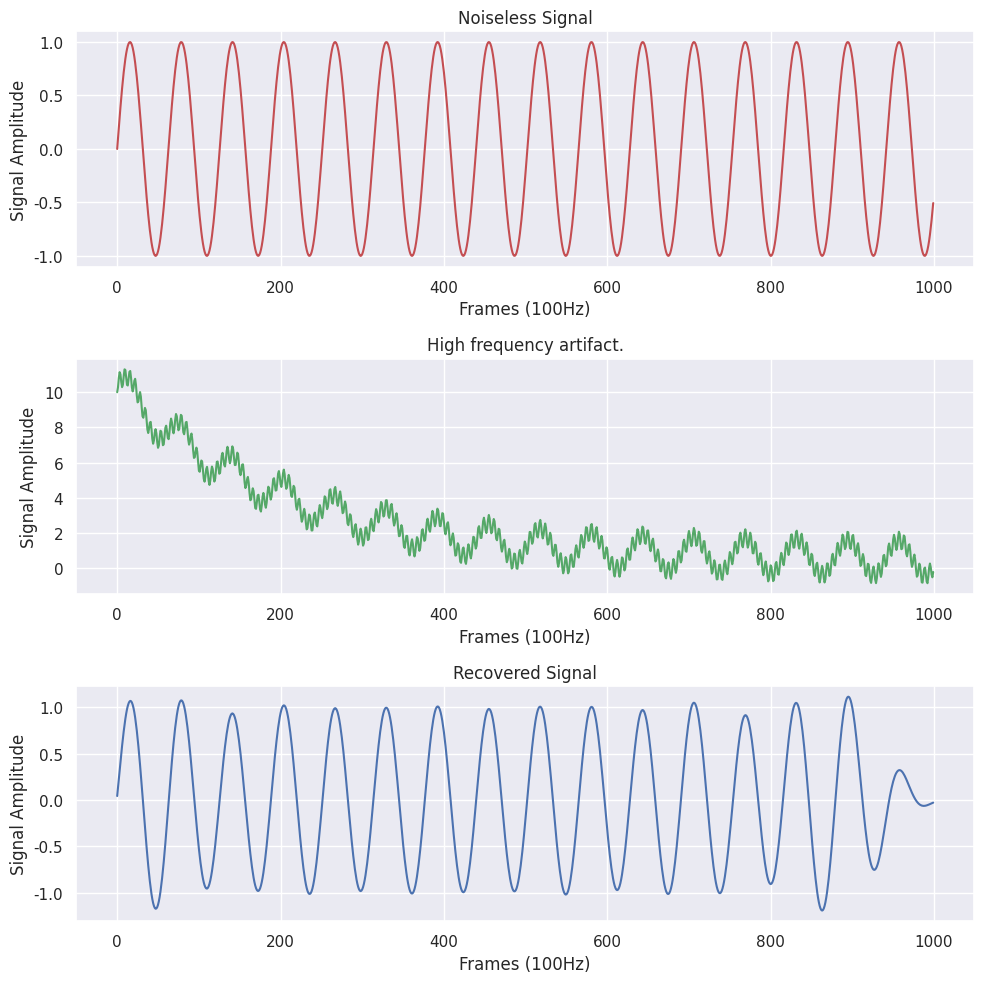

Write Python code to recreate this figure.


def bandpass_filter(frames, low_cuttoff, high_cutoff, frame_rate, order=4, rp=0.1):
    ''' Band pass filter a signal on its time axis.

    This function performs a chebyshev-1 filter
    The filter is done on the time axis of the signal
    and is used to remove potential artifacts on the signal.
    For example bleaching of the fluorophors (very low frequency)
    as well as high frequency noise from the CCD, CMOS, PMT, etc

    input:
        frames: The signal to be filtered. Ensure it has the following shape:
                    (time, space). I've used it with (number_frames, width, height)
        low_cuttoff: The low frequency cuttoff of the filter
        high_cutoff: The high frequency cuttoff of the filter
        frame_rate: The sampling frequency of your acquisition
        order: The order of the polynomial that is used to calculate the filter.
                    by default this is 4
        rp: The maximum ripple allowed. Units are in decibels

    output:
        frames: The filtered signal, with original shape

    
    Further reading and sources:
        https://docs.scipy.org/doc/scipy-0.14.0/reference/generated/scipy.signal.cheby1.html
        https://en.wikipedia.org/wiki/Chebyshev_filter#Type_I_Chebyshev_filters
    '''
    from scipy import signal

    # Calculate the bandlimit of the signal
    nyq = frame_rate/2.0
    low_cuttoff= low_cuttoff / nyq
    high_cutoff = high_cutoff / nyq
    wn = [low_cuttoff, high_cutoff]
    
    b, a = signal.cheby1(order, rp, wn, 'bandpass', analog=False)
    frames = signal.filtfilt(b, a, frames, axis=0)

    return frames



if __name__ == "__main__":
    import numpy as np
    import matplotlib.pyplot as plt
    import seaborn as sns
    sns.set()

    arr = np.sin(np.linspace(0,100,1000))
    noisy_arr = arr + np.sin(np.linspace(0, 500, 1000))**2 + 10*np.exp(-np.linspace(0, 5, 1000))
    filtered_arr = bandpass_filter(noisy_arr, 1, 2, 100)
    func_arr = [arr, noisy_arr, filtered_arr]
    title_arr = ["Noiseless Signal", "High frequency artifact.", "Recovered Signal"]
    colors = ['r', 'g', 'b']

    fig, ax = plt.subplots(3, 1, figsize=(10, 10))
    for i in range(3):
        ax[i].plot(func_arr[i], colors[i])
        ax[i].set_title(title_arr[i])
        ax[i].set_ylabel("Signal Amplitude")
        ax[i].set_xlabel("Frames (100Hz)")
    fig.tight_layout()
    plt.show()